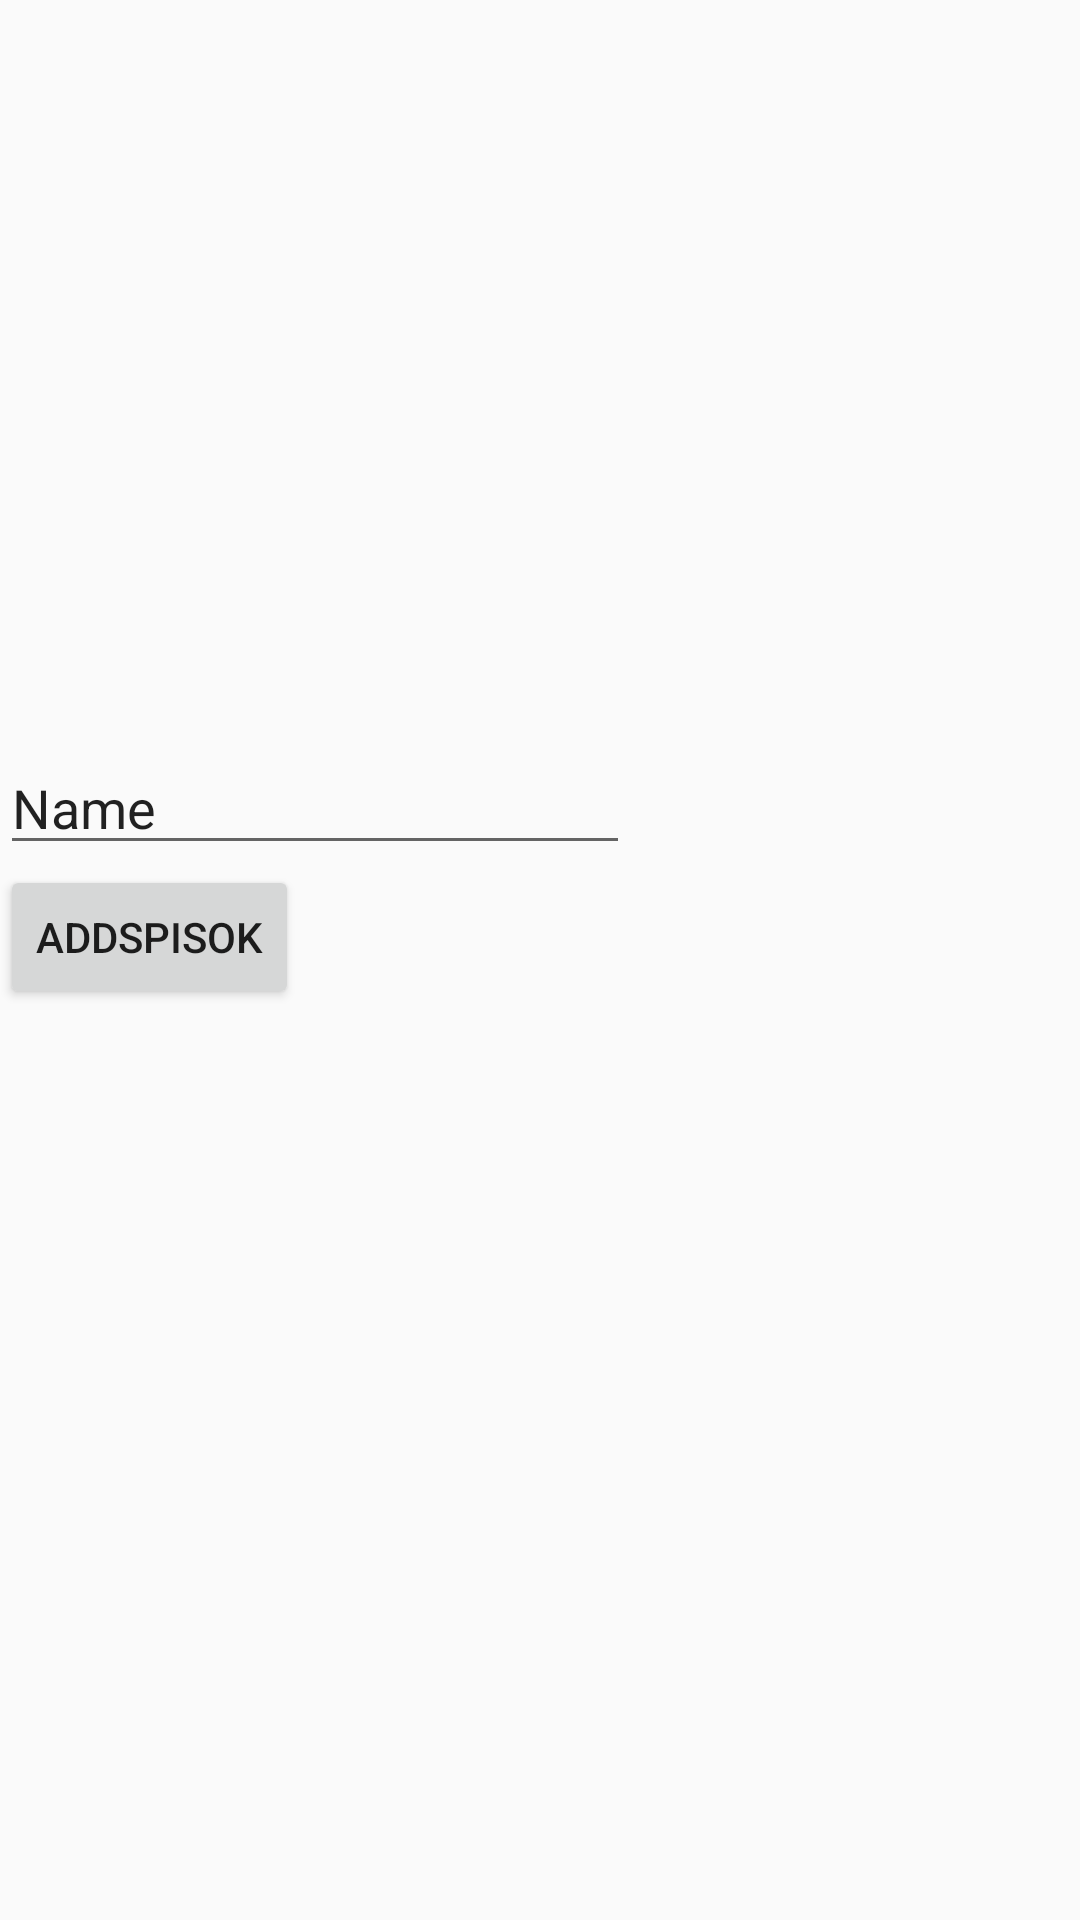

Here is an Android app screen rendered from its layout file. Give the layout XML and the strings, colors and styles it references.
<!-- AndroidManifest.xml: application theme Theme.MyApplication -->
<!-- res/layout/activity_main3.xml -->
<?xml version="1.0" encoding="utf-8"?>
<androidx.constraintlayout.widget.ConstraintLayout xmlns:android="http://schemas.android.com/apk/res/android"
    xmlns:app="http://schemas.android.com/apk/res-auto"
    xmlns:tools="http://schemas.android.com/tools"
    android:layout_width="match_parent"
    android:layout_height="match_parent"
    tools:context=".MainActivity3">

    <androidx.recyclerview.widget.RecyclerView
        android:id="@+id/recyclerView"
        android:layout_width="414dp"
        android:layout_height="245dp"

        app:layout_constraintStart_toStartOf="parent"
        app:layout_constraintTop_toTopOf="parent" />

    <EditText
        android:id="@+id/editTextText"
        android:layout_width="wrap_content"
        android:layout_height="wrap_content"
        android:layout_marginTop="2dp"
        android:ems="10"
        android:inputType="text"
        android:text="Name"
        app:layout_constraintStart_toStartOf="parent"
        app:layout_constraintTop_toBottomOf="@+id/recyclerView" />

    <Button
        android:id="@+id/button3"
        android:layout_width="wrap_content"
        android:layout_height="wrap_content"
        android:text="AddSpisok"
        app:layout_constraintStart_toStartOf="parent"
        app:layout_constraintTop_toBottomOf="@+id/editTextText" />
</androidx.constraintlayout.widget.ConstraintLayout>
<!-- resources referenced by this layout -->
<resources>
  <style name="Theme.MyApplication" parent="Base.Theme.MyApplication" />
  <style name="Base.Theme.MyApplication" parent="Theme.AppCompat.DayNight.NoActionBar">
        <item name="DD">@color/black</item>
          <item name="bgcolor">@color/white</item>
      </style>
  <!-- not gathered from this repository: default colours our renderer supplied (Android Studio template values) -->
  <color name="black">#FF000000</color>
  <color name="white">#FFFFFFFF</color>
</resources>
